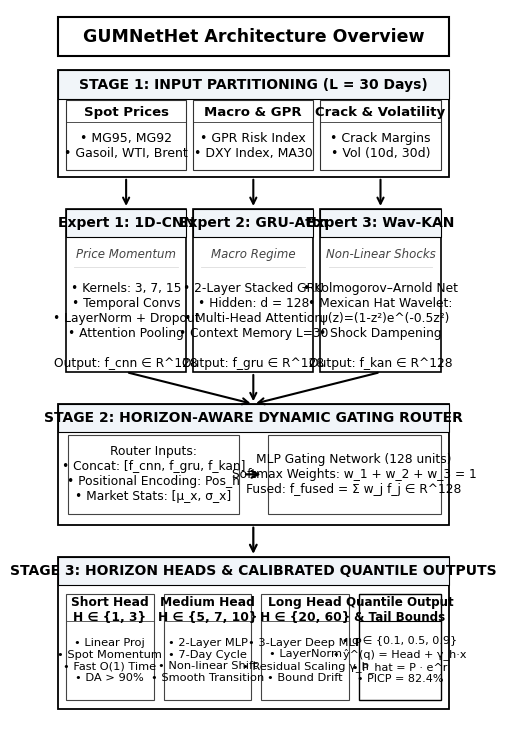

This chart was generated by the following Python code: (Note: this script raises an exception after producing the figure.)
import matplotlib.pyplot as plt
import matplotlib.patches as patches

def generate_ultra_large_font_bw_architecture(out_path='scratch/images/image1.png'):
    # Compact canvas: 5.2 x 7.4 inches at 300 DPI
    # When displayed at 3.48 inches in Word, scaling ratio is 3.48/5.2 = 0.67
    # So a 11.5pt font appears as 7.7pt (matches 8pt document table font!),
    # and a 14pt font appears as 9.4pt (matches document body text!).
    fig, ax = plt.subplots(figsize=(5.2, 7.4), dpi=300)
    ax.set_xlim(0, 100)
    ax.set_ylim(0, 100)
    ax.axis('off')
    
    fig.patch.set_facecolor('white')
    ax.set_facecolor('white')
    
    plt.rcParams['font.family'] = 'DejaVu Sans'
    
    # -------------------------------------------------------------------------
    # 1. Main Title Box (Y: 93.5 to 99.0)
    # -------------------------------------------------------------------------
    title_box = patches.FancyBboxPatch((2, 93.5), 96, 5.5, boxstyle="square,pad=0",
                                      facecolor="#FFFFFF", edgecolor="#000000", linewidth=1.5)
    ax.add_patch(title_box)
    ax.text(50, 96.2, "GUMNetHet Architecture Overview", 
            color="#000000", fontsize=12.5, fontweight='bold', ha='center', va='center')

    # Helper function for drawing outer section wrappers
    def draw_section_wrapper(x, y, w, h, title):
        card = patches.FancyBboxPatch((x, y), w, h, boxstyle="square,pad=0",
                                     facecolor="#FFFFFF", edgecolor="#000000", linewidth=1.3)
        ax.add_patch(card)
        
        # Header banner inside wrapper
        header_h = 4.0
        header = patches.FancyBboxPatch((x, y + h - header_h), w, header_h, 
                                       boxstyle="square,pad=0",
                                       facecolor="#F1F5F9", edgecolor="#000000", linewidth=0.8)
        ax.add_patch(header)
        ax.text(x + w/2, y + h - header_h/2, title, color="#000000", fontsize=10.0, fontweight='bold', ha='center', va='center')

    # -------------------------------------------------------------------------
    # STAGE 1: INPUT SEQUENCE & DOMAIN PARTITIONING (Y: 76.5 to 91.5)
    # -------------------------------------------------------------------------
    draw_section_wrapper(2, 76.5, 96, 15.0, "STAGE 1: INPUT PARTITIONING (L = 30 Days)")
    
    p_w = 29.5
    # Sub-box 1: Spot Price
    b1 = patches.FancyBboxPatch((4, 77.5), p_w, 9.8, boxstyle="square,pad=0", facecolor="#FFFFFF", edgecolor="#333333", linewidth=0.8)
    ax.add_patch(b1)
    ax.plot([4, 4 + p_w], [84.2, 84.2], color="#333333", linewidth=0.6)
    ax.text(4 + p_w/2, 85.6, "Spot Prices", fontsize=9.5, fontweight='bold', color="#000000", ha='center', va='center')
    ax.text(4 + p_w/2, 80.8, "• MG95, MG92\n• Gasoil, WTI, Brent", fontsize=9.0, fontweight='normal', color="#000000", ha='center', va='center', linespacing=1.2)

    # Sub-box 2: Macro & GPR
    b2 = patches.FancyBboxPatch((35.25, 77.5), p_w, 9.8, boxstyle="square,pad=0", facecolor="#FFFFFF", edgecolor="#333333", linewidth=0.8)
    ax.add_patch(b2)
    ax.plot([35.25, 35.25 + p_w], [84.2, 84.2], color="#333333", linewidth=0.6)
    ax.text(35.25 + p_w/2, 85.6, "Macro & GPR", fontsize=9.5, fontweight='bold', color="#000000", ha='center', va='center')
    ax.text(35.25 + p_w/2, 80.8, "• GPR Risk Index\n• DXY Index, MA30", fontsize=9.0, fontweight='normal', color="#000000", ha='center', va='center', linespacing=1.2)

    # Sub-box 3: Shocks & Volatility
    b3 = patches.FancyBboxPatch((66.5, 77.5), p_w, 9.8, boxstyle="square,pad=0", facecolor="#FFFFFF", edgecolor="#333333", linewidth=0.8)
    ax.add_patch(b3)
    ax.plot([66.5, 66.5 + p_w], [84.2, 84.2], color="#333333", linewidth=0.6)
    ax.text(66.5 + p_w/2, 85.6, "Crack & Volatility", fontsize=9.5, fontweight='bold', color="#000000", ha='center', va='center')
    ax.text(66.5 + p_w/2, 80.8, "• Crack Margins\n• Vol (10d, 30d)", fontsize=9.0, fontweight='normal', color="#000000", ha='center', va='center', linespacing=1.2)

    # Down Arrows from Stage 1 to Stage 2
    for xc in [4 + p_w/2, 35.25 + p_w/2, 66.5 + p_w/2]:
        ax.annotate('', xy=(xc, 72.0), xytext=(xc, 76.5),
                    arrowprops=dict(arrowstyle="->", color="#000000", lw=1.5, mutation_scale=11))

    # -------------------------------------------------------------------------
    # STAGE 2: THREE HETEROGENEOUS DOMAIN EXPERTS (Y: 49.0 to 72.0)
    # -------------------------------------------------------------------------
    # Expert 1: 1D-CNN
    exp1 = patches.FancyBboxPatch((4, 49.0), p_w, 23.0, boxstyle="square,pad=0", facecolor="#FFFFFF", edgecolor="#000000", linewidth=1.2)
    ax.add_patch(exp1)
    h1 = patches.FancyBboxPatch((4, 68.0), p_w, 4.0, boxstyle="square,pad=0", facecolor="#F1F5F9", edgecolor="#000000", linewidth=0.8)
    ax.add_patch(h1)
    ax.text(4 + p_w/2, 70.0, "Expert 1: 1D-CNN", fontsize=10.0, fontweight='bold', color="#000000", ha='center', va='center')
    ax.text(4 + p_w/2, 65.5, "Price Momentum", fontsize=8.5, fontstyle='italic', color="#444444", ha='center', va='center')
    ax.plot([6, 4 + p_w - 2], [63.8, 63.8], color="#DDDDDD", linewidth=0.6)
    ax.text(4 + p_w/2, 55.5, 
            "• Kernels: 3, 7, 15\n• Temporal Convs\n• LayerNorm + Dropout\n• Attention Pooling\n\nOutput: f_cnn ∈ R^128", 
            fontsize=8.8, fontweight='normal', color="#000000", ha='center', va='center', linespacing=1.2)

    # Expert 2: GRU-Attention
    exp2 = patches.FancyBboxPatch((35.25, 49.0), p_w, 23.0, boxstyle="square,pad=0", facecolor="#FFFFFF", edgecolor="#000000", linewidth=1.2)
    ax.add_patch(exp2)
    h2 = patches.FancyBboxPatch((35.25, 68.0), p_w, 4.0, boxstyle="square,pad=0", facecolor="#F1F5F9", edgecolor="#000000", linewidth=0.8)
    ax.add_patch(h2)
    ax.text(35.25 + p_w/2, 70.0, "Expert 2: GRU-Attn", fontsize=10.0, fontweight='bold', color="#000000", ha='center', va='center')
    ax.text(35.25 + p_w/2, 65.5, "Macro Regime", fontsize=8.5, fontstyle='italic', color="#444444", ha='center', va='center')
    ax.plot([37.25, 35.25 + p_w - 2], [63.8, 63.8], color="#DDDDDD", linewidth=0.6)
    ax.text(35.25 + p_w/2, 55.5, 
            "• 2-Layer Stacked GRU\n• Hidden: d = 128\n• Multi-Head Attention\n• Context Memory L=30\n\nOutput: f_gru ∈ R^128", 
            fontsize=8.8, fontweight='normal', color="#000000", ha='center', va='center', linespacing=1.2)

    # Expert 3: Wavelet-KAN
    exp3 = patches.FancyBboxPatch((66.5, 49.0), p_w, 23.0, boxstyle="square,pad=0", facecolor="#FFFFFF", edgecolor="#000000", linewidth=1.2)
    ax.add_patch(exp3)
    h3 = patches.FancyBboxPatch((66.5, 68.0), p_w, 4.0, boxstyle="square,pad=0", facecolor="#F1F5F9", edgecolor="#000000", linewidth=0.8)
    ax.add_patch(h3)
    ax.text(66.5 + p_w/2, 70.0, "Expert 3: Wav-KAN", fontsize=10.0, fontweight='bold', color="#000000", ha='center', va='center')
    ax.text(66.5 + p_w/2, 65.5, "Non-Linear Shocks", fontsize=8.5, fontstyle='italic', color="#444444", ha='center', va='center')
    ax.plot([68.5, 66.5 + p_w - 2], [63.8, 63.8], color="#DDDDDD", linewidth=0.6)
    ax.text(66.5 + p_w/2, 55.5, 
            "• Kolmogorov–Arnold Net\n• Mexican Hat Wavelet:\n  ψ(z)=(1-z²)e^(-0.5z²)\n• Shock Dampening\n\nOutput: f_kan ∈ R^128", 
            fontsize=8.8, fontweight='normal', color="#000000", ha='center', va='center', linespacing=1.2)

    # Converging Arrows from Stage 2 to Stage 3
    for xc in [4 + p_w/2, 35.25 + p_w/2, 66.5 + p_w/2]:
        ax.annotate('', xy=(50, 44.5), xytext=(xc, 49.0),
                    arrowprops=dict(arrowstyle="->", color="#000000", lw=1.5, mutation_scale=11))

    # -------------------------------------------------------------------------
    # STAGE 3: HORIZON-AWARE DYNAMIC GATING ROUTER (Y: 27.5 to 44.5)
    # -------------------------------------------------------------------------
    draw_section_wrapper(2, 27.5, 96, 17.0, "STAGE 2: HORIZON-AWARE DYNAMIC GATING ROUTER")
    
    # Left Box inside Router: Inputs
    r_in = patches.FancyBboxPatch((4.5, 29.0), 42.0, 11.2, boxstyle="square,pad=0", facecolor="#FFFFFF", edgecolor="#444444", linewidth=0.8)
    ax.add_patch(r_in)
    ax.text(4.5 + 21.0, 34.6, 
            "Router Inputs:\n• Concat: [f_cnn, f_gru, f_kan]\n• Positional Encoding: Pos_h\n• Market Stats: [μ_x, σ_x]", 
            fontsize=8.8, fontweight='normal', color="#000000", ha='center', va='center', linespacing=1.2)

    # Center Arrow
    ax.annotate('', xy=(52.5, 34.6), xytext=(47.5, 34.6),
                arrowprops=dict(arrowstyle="->", color="#000000", lw=1.6, mutation_scale=12))

    # Right Box inside Router: Gating MLP + Softmax
    r_out = patches.FancyBboxPatch((53.5, 29.0), 42.5, 11.2, boxstyle="square,pad=0", facecolor="#FFFFFF", edgecolor="#444444", linewidth=0.8)
    ax.add_patch(r_out)
    ax.text(53.5 + 21.25, 34.6, 
            "MLP Gating Network (128 units)\nSoftmax Weights: w_1 + w_2 + w_3 = 1\nFused: f_fused = Σ w_j f_j ∈ R^128", 
            fontsize=8.8, fontweight='normal', color="#000000", ha='center', va='center', linespacing=1.2)

    # Down Arrow from Stage 3 to Stage 4
    ax.annotate('', xy=(50, 23.0), xytext=(50, 27.5),
                arrowprops=dict(arrowstyle="->", color="#000000", lw=1.6, mutation_scale=12))

    # -------------------------------------------------------------------------
    # STAGE 4: MULTI-HORIZON HEADS & QUANTILE OUTPUTS (Y: 1.5 to 23.0)
    # -------------------------------------------------------------------------
    draw_section_wrapper(2, 1.5, 96, 21.5, "STAGE 3: HORIZON HEADS & CALIBRATED QUANTILE OUTPUTS")

    # 4 Horizon/Tail Sub-boxes
    h_w = 21.5
    # Head 1: Short
    hb1 = patches.FancyBboxPatch((4.0, 2.8), h_w, 15.0, boxstyle="square,pad=0", facecolor="#FFFFFF", edgecolor="#444444", linewidth=0.8)
    ax.add_patch(hb1)
    ax.plot([4.0, 4.0 + h_w], [14.0, 14.0], color="#444444", linewidth=0.6)
    ax.text(4.0 + h_w/2, 15.5, "Short Head\nH ∈ {1, 3}", fontsize=8.8, fontweight='bold', color="#000000", ha='center', va='center')
    ax.text(4.0 + h_w/2, 8.4, "• Linear Proj\n• Spot Momentum\n• Fast O(1) Time\n• DA > 90%", fontsize=8.2, fontweight='normal', color="#000000", ha='center', va='center', linespacing=1.2)

    # Head 2: Medium
    hb2 = patches.FancyBboxPatch((28.0, 2.8), h_w, 15.0, boxstyle="square,pad=0", facecolor="#FFFFFF", edgecolor="#444444", linewidth=0.8)
    ax.add_patch(hb2)
    ax.plot([28.0, 28.0 + h_w], [14.0, 14.0], color="#444444", linewidth=0.6)
    ax.text(28.0 + h_w/2, 15.5, "Medium Head\nH ∈ {5, 7, 10}", fontsize=8.8, fontweight='bold', color="#000000", ha='center', va='center')
    ax.text(28.0 + h_w/2, 8.4, "• 2-Layer MLP\n• 7-Day Cycle\n• Non-linear Shift\n• Smooth Transition", fontsize=8.2, fontweight='normal', color="#000000", ha='center', va='center', linespacing=1.2)

    # Head 3: Long
    hb3 = patches.FancyBboxPatch((52.0, 2.8), h_w, 15.0, boxstyle="square,pad=0", facecolor="#FFFFFF", edgecolor="#444444", linewidth=0.8)
    ax.add_patch(hb3)
    ax.plot([52.0, 52.0 + h_w], [14.0, 14.0], color="#444444", linewidth=0.6)
    ax.text(52.0 + h_w/2, 15.5, "Long Head\nH ∈ {20, 60}", fontsize=8.8, fontweight='bold', color="#000000", ha='center', va='center')
    ax.text(52.0 + h_w/2, 8.4, "• 3-Layer Deep MLP\n• LayerNorm\n• Residual Scaling γ_h\n• Bound Drift", fontsize=8.2, fontweight='normal', color="#000000", ha='center', va='center', linespacing=1.2)

    # Head 4: Calibrated Quantile Output
    hb4 = patches.FancyBboxPatch((76.0, 2.8), 20.0, 15.0, boxstyle="square,pad=0", facecolor="#FFFFFF", edgecolor="#000000", linewidth=1.0)
    ax.add_patch(hb4)
    ax.plot([76.0, 76.0 + 20.0], [14.0, 14.0], color="#000000", linewidth=0.8)
    ax.text(76.0 + 10.0, 15.5, "Quantile Output\n& Tail Bounds", fontsize=8.6, fontweight='bold', color="#000000", ha='center', va='center')
    ax.text(76.0 + 10.0, 8.4, "• q ∈ {0.1, 0.5, 0.9}\n• ŷ^(q) = Head + γ_h·x\n• P_hat = P · e^r\n• PICP = 82.4%", fontsize=8.0, fontweight='normal', color="#000000", ha='center', va='center', linespacing=1.2)

    plt.tight_layout()
    plt.savefig(out_path, dpi=300, bbox_inches='tight')
    plt.close()
    print(f"Successfully generated ultra large-font, un-bolded B&W architecture diagram: {out_path}!")

if __name__ == '__main__':
    generate_ultra_large_font_bw_architecture('scratch/images/image1.png')
